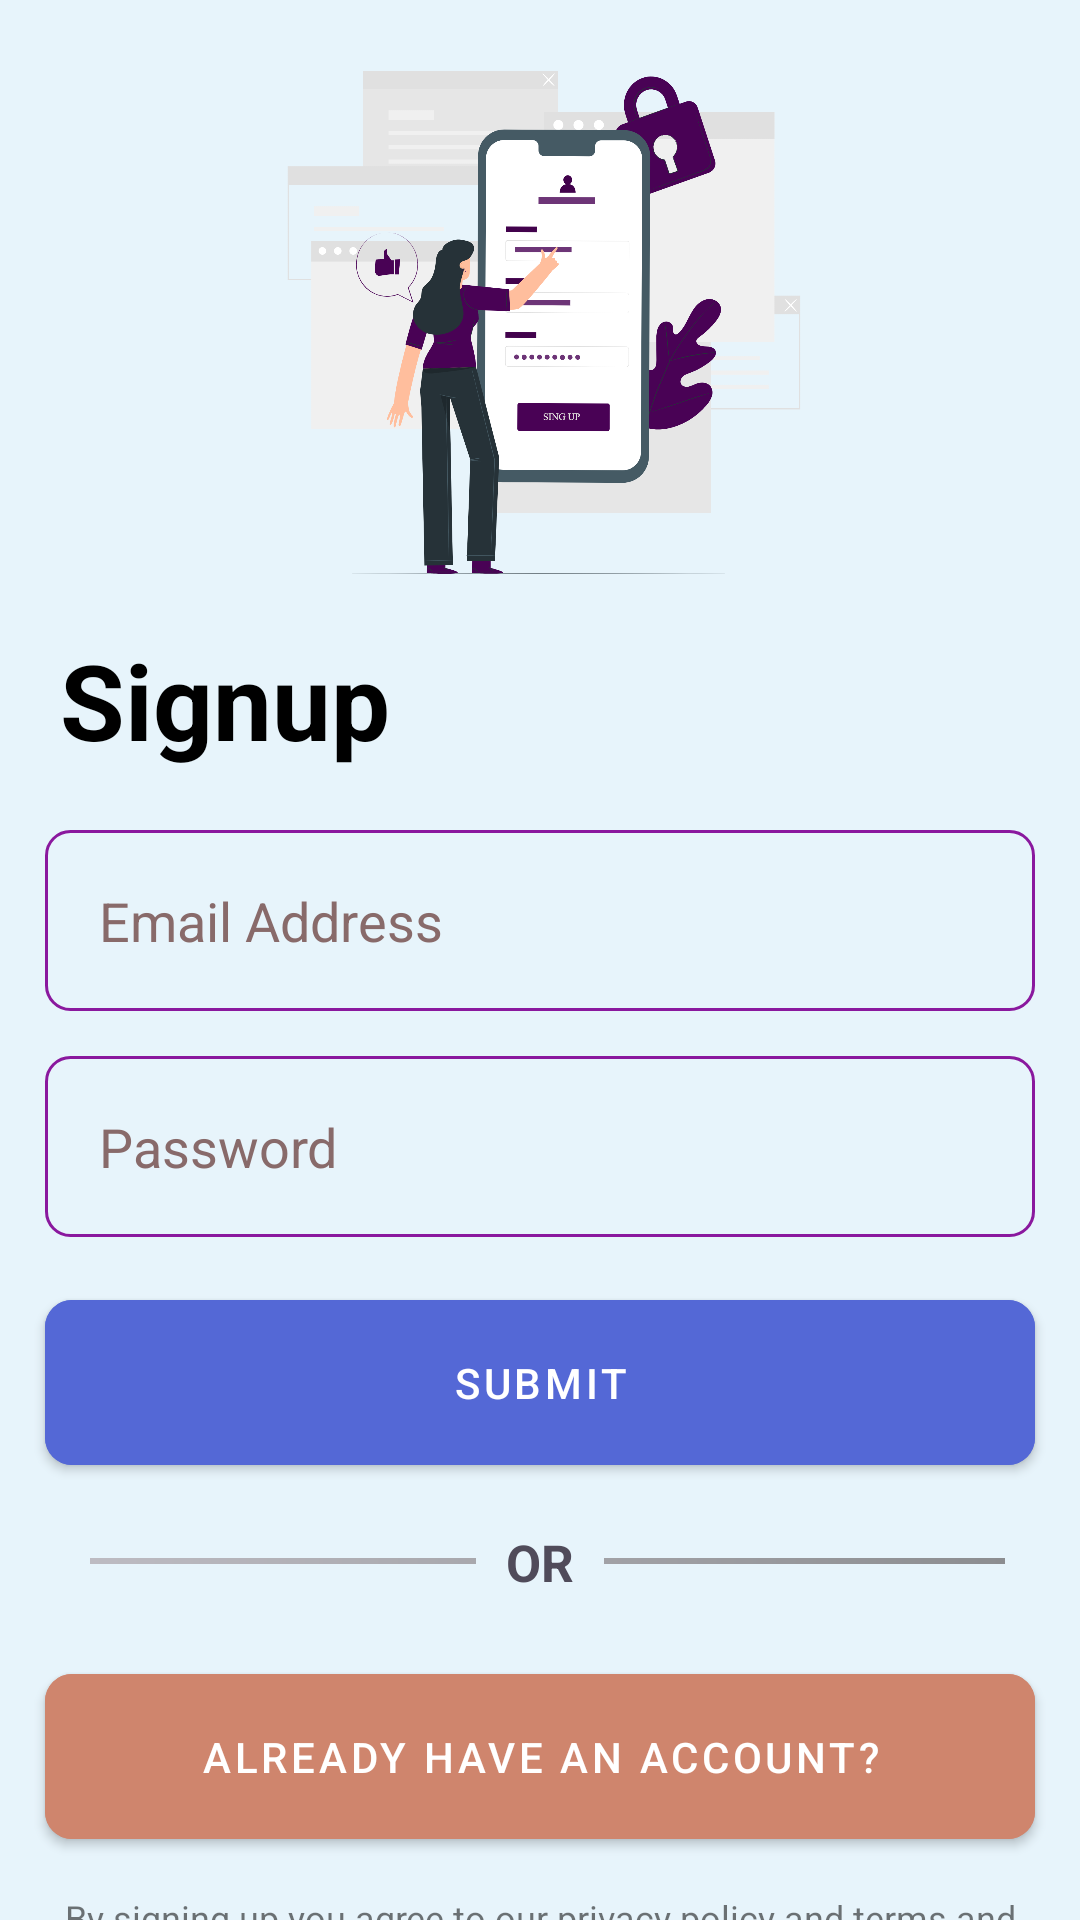

Produce the Android XML layout that renders to this screen, including the resource entries it uses.
<!-- AndroidManifest.xml: application theme Theme.Chameleon -->
<!-- res/layout/activity_email_signup.xml -->
<?xml version="1.0" encoding="utf-8"?>
<androidx.constraintlayout.widget.ConstraintLayout xmlns:android="http://schemas.android.com/apk/res/android"
    xmlns:app="http://schemas.android.com/apk/res-auto"
    xmlns:tools="http://schemas.android.com/tools"
    android:layout_width="match_parent"
    android:layout_height="match_parent"
    android:background="@color/bg_main"
    tools:context=".EmailSignupActivity">

    <ImageView
        android:layout_marginTop="10dp"
        android:id="@+id/imageView"
        android:layout_width="350dp"
        android:layout_height="200dp"
        android:src="@drawable/illustaration_login"
        app:layout_constraintEnd_toEndOf="parent"
        app:layout_constraintStart_toStartOf="parent"
        app:layout_constraintTop_toTopOf="parent">

    </ImageView>

    <TextView
        android:id="@+id/textView"
        android:layout_width="wrap_content"
        android:layout_height="wrap_content"
        android:layout_marginStart="20dp"
        android:text="Signup"
        android:textColor="@color/black"
        android:textSize="35sp"
        android:textStyle="bold"
        app:layout_constraintStart_toStartOf="parent"
        app:layout_constraintTop_toBottomOf="@+id/imageView" />

    <EditText
        android:id="@+id/emailBox"
        android:layout_width="match_parent"
        android:layout_height="wrap_content"
        android:layout_marginTop="20dp"
        android:layout_marginStart="15dp"
        android:layout_marginEnd="15dp"
        android:textColorHint="#886A6A"
        android:drawableLeft="@drawable/email"
        android:background="@drawable/textbox"
        android:drawablePadding="15dp"
        android:drawableTint="#AA8143"
        android:ems="10"
        android:hint="Email Address"
        android:inputType="textEmailAddress"
        android:padding="18dp"
        app:layout_constraintStart_toStartOf="parent"
        app:layout_constraintEnd_toEndOf="parent"
        app:layout_constraintTop_toBottomOf="@+id/textView" />

    <EditText
        android:id="@+id/passwordBox"
        android:layout_width="match_parent"
        android:layout_height="wrap_content"
        android:layout_marginTop="15dp"
        android:layout_marginStart="15dp"
        android:layout_marginEnd="15dp"
        android:textColorHint="#886A6A"
        android:background="@drawable/textbox"
        android:drawableLeft="@drawable/password"
        android:drawablePadding="15dp"
        android:drawableTint="#AA8143"
        app:layout_constraintStart_toStartOf="parent"
        app:layout_constraintEnd_toEndOf="parent"
        android:ems="10"
        android:hint="Password"
        android:inputType="textEmailAddress"
        android:padding="18dp"
        app:layout_constraintTop_toBottomOf="@+id/emailBox" />

    <com.google.android.material.button.MaterialButton
        android:id="@+id/submitBtn"
        android:layout_marginTop="15dp"
        android:layout_marginStart="15dp"
        android:layout_marginEnd="15dp"
        android:layout_width="match_parent"
        android:layout_height="wrap_content"
        android:backgroundTint="#5468D6"
        android:text="Submit"
        android:padding="18dp"
        app:cornerRadius="9dp"
        android:textColor="@color/color_white"
        app:layout_constraintTop_toBottomOf="@+id/passwordBox" />
    <View
        android:id="@+id/view"
        android:layout_width="match_parent"
        android:layout_height="2dp"
        android:layout_gravity="center"
        android:layout_marginTop="25dp"
        android:background="@drawable/background"
        android:layout_marginStart="30dp"
        android:layout_marginEnd="25dp"
        app:layout_constraintStart_toStartOf="@+id/createNewBtn"
        app:layout_constraintTop_toBottomOf="@+id/submitBtn" />

    <TextView
        android:id="@+id/textView2"
        android:layout_width="wrap_content"
        android:layout_height="wrap_content"
        android:layout_marginTop="5dp"
        android:background="@color/bg_main"
        android:gravity="center"
        android:text="OR"
        android:textColor="#504B5A"
        android:textSize="17sp"
        android:textStyle="bold"
        android:padding="10dp"
        app:layout_constraintEnd_toEndOf="parent"
        app:layout_constraintStart_toStartOf="parent"
        app:layout_constraintTop_toBottomOf="@+id/submitBtn" />

    <com.google.android.material.button.MaterialButton
        android:id="@+id/loginBtn"
        android:layout_width="match_parent"
        android:layout_height="wrap_content"
        android:padding="18dp"
        android:layout_marginStart="15dp"
        android:layout_marginTop="10dp"
        android:layout_marginEnd="15dp"
        android:backgroundTint="#CF856D"
        app:cornerRadius="9dp"
        android:text="Already have an account?"
        android:textColor="@color/color_white"
        app:layout_constraintEnd_toEndOf="parent"
        app:layout_constraintStart_toStartOf="parent"
        app:layout_constraintTop_toBottomOf="@+id/textView2" />


    <TextView
        android:id="@+id/textView3"
        android:layout_width="match_parent"
        android:layout_height="wrap_content"
        android:gravity="center"
        android:text="By signing up you agree to our privacy policy and terms and conditions."
        android:textSize="12sp"
        android:layout_marginTop="12dp"
        app:layout_constraintTop_toBottomOf="@+id/loginBtn" />


</androidx.constraintlayout.widget.ConstraintLayout>
<!-- resources referenced by this layout -->
<resources>
  <color name="bg_main">#E7F4FB</color>
  <color name="black">#FF000000</color>
  <color name="color_white">#FFFFFF</color>
  <!-- drawable background (drawable) -->
  <?xml version="1.0" encoding="utf-8"?>
  <shape xmlns:android="http://schemas.android.com/apk/res/android">
  <gradient android:startColor="#BDBBC2"  android:endColor="#8C8D90"/>
  
  </shape>
  <!-- drawable illustaration_login: png bitmap (drawable, 294493 bytes) -->
  <!-- drawable textbox (drawable) -->
  <?xml version="1.0" encoding="utf-8"?>
  <shape xmlns:android="http://schemas.android.com/apk/res/android">
  <stroke android:width="1dp" android:color="#8A189E"/>
      <corners android:radius="8dp"/>
  </shape>
  <style name="Theme.Chameleon" parent="Theme.MaterialComponents.DayNight.DarkActionBar">
          
          <item name="colorPrimary">@color/purple_200</item>
          <item name="colorPrimaryVariant">@color/purple_700</item>
          <item name="colorOnPrimary">@color/black</item>
          
          <item name="colorSecondary">@color/teal_200</item>
          <item name="colorSecondaryVariant">@color/teal_200</item>
          <item name="colorOnSecondary">@color/black</item>
          
          <item name="android:statusBarColor">?attr/colorPrimaryVariant</item>
          
          <item name="android:windowLightStatusBar">true</item>
          <item name="android:windowLightNavigationBar">true</item>
      </style>
  <color name="purple_200">#FFBB86FC</color>
  <color name="purple_700">#FF3700B3</color>
  <color name="teal_200">#FF03DAC5</color>
</resources>
